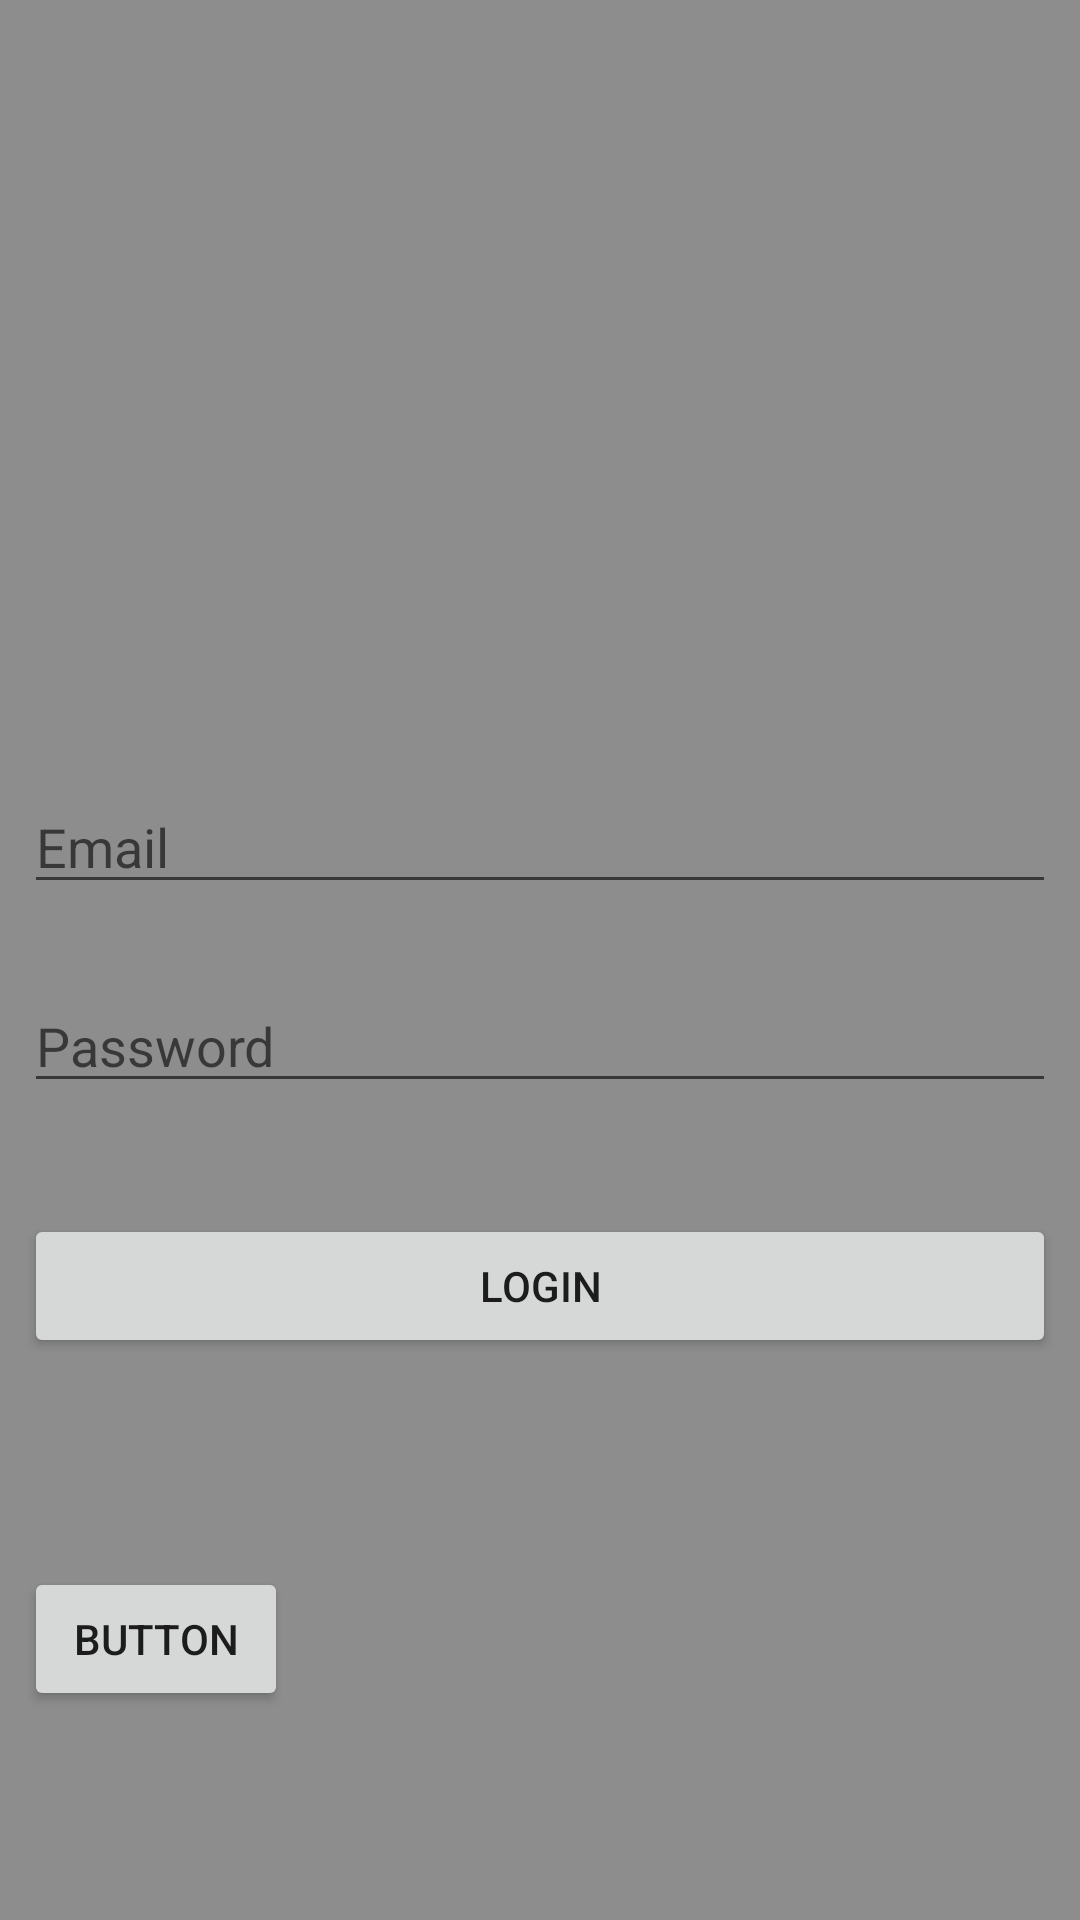

Here is an Android app screen rendered from its layout file. Give the layout XML and the strings, colors and styles it references.
<!-- AndroidManifest.xml: activity theme AppTheme.NoActionBar -->
<!-- res/layout/activity_login.xml -->
<?xml version="1.0" encoding="utf-8"?>
<android.support.constraint.ConstraintLayout xmlns:android="http://schemas.android.com/apk/res/android"
    xmlns:app="http://schemas.android.com/apk/res-auto"
    xmlns:tools="http://schemas.android.com/tools"
    android:layout_width="match_parent"
    android:layout_height="match_parent"
    android:background="#70000000">

    <ImageView
        android:id="@+id/login_Logo"
        android:layout_width="wrap_content"
        android:layout_height="200dp"
        android:layout_marginEnd="8dp"
        android:layout_marginLeft="8dp"
        android:layout_marginRight="8dp"
        android:layout_marginStart="8dp"
        android:layout_marginTop="16dp"
        app:layout_constraintEnd_toEndOf="parent"
        app:layout_constraintStart_toStartOf="parent"
        app:layout_constraintTop_toTopOf="parent"
        app:srcCompat="@drawable/logoalpha" />

    <EditText
        android:id="@+id/email"
        android:layout_width="0dp"
        android:layout_height="wrap_content"
        android:layout_marginEnd="8dp"
        android:layout_marginLeft="8dp"
        android:layout_marginRight="8dp"
        android:layout_marginStart="8dp"
        android:layout_marginTop="44dp"
        android:ems="10"
        android:hint="Email"
        android:inputType="textWebEmailAddress"
        app:layout_constraintEnd_toEndOf="parent"
        app:layout_constraintHorizontal_bias="0.0"
        app:layout_constraintStart_toStartOf="parent"
        app:layout_constraintTop_toBottomOf="@+id/login_Logo" />

    <EditText
        android:id="@+id/password"
        android:layout_width="0dp"
        android:layout_height="wrap_content"
        android:layout_marginEnd="8dp"
        android:layout_marginLeft="8dp"
        android:layout_marginRight="8dp"
        android:layout_marginStart="8dp"
        android:layout_marginTop="25dp"
        android:ems="10"
        android:hint="Password"
        android:inputType="textPassword"
        app:layout_constraintEnd_toEndOf="parent"
        app:layout_constraintHorizontal_bias="0.0"
        app:layout_constraintStart_toStartOf="parent"
        app:layout_constraintTop_toBottomOf="@+id/email" />

    <Button
        android:id="@+id/loginBtn"
        android:layout_width="0dp"
        android:layout_height="wrap_content"
        android:layout_marginBottom="8dp"
        android:layout_marginEnd="8dp"
        android:layout_marginLeft="8dp"
        android:layout_marginRight="8dp"
        android:layout_marginStart="8dp"
        android:layout_marginTop="8dp"
        android:text="Login"
        app:layout_constrainedHeight="true"
        app:layout_constrainedWidth="true"
        app:layout_constraintBottom_toBottomOf="parent"
        app:layout_constraintEnd_toEndOf="parent"
        app:layout_constraintStart_toStartOf="parent"
        app:layout_constraintTop_toBottomOf="@+id/password"
        app:layout_constraintVertical_bias="0.139" />

    <Button
        android:id="@+id/fb_button"
        android:layout_width="wrap_content"
        android:layout_height="wrap_content"
        android:layout_marginBottom="8dp"
        android:layout_marginLeft="8dp"
        android:layout_marginStart="8dp"
        android:layout_marginTop="8dp"
        android:text="Button"
        app:layout_constraintBottom_toBottomOf="parent"
        app:layout_constraintStart_toStartOf="parent"
        app:layout_constraintTop_toBottomOf="@+id/loginBtn" />

    <Button
        android:id="@+id/gail_button"
        android:layout_width="50dp"
        android:layout_height="50dp"
        android:layout_marginBottom="8dp"
        android:layout_marginEnd="8dp"
        android:layout_marginLeft="8dp"
        android:layout_marginRight="8dp"
        android:layout_marginStart="8dp"
        android:background="@drawable/gail_login_btn"
        app:layout_constraintBottom_toBottomOf="parent"
        app:layout_constraintEnd_toEndOf="parent"
        app:layout_constraintStart_toEndOf="@+id/fb_button"
        app:layout_constraintTop_toBottomOf="@+id/loginBtn" />


</android.support.constraint.ConstraintLayout>
<!-- resources referenced by this layout -->
<resources>
  <!-- drawable gail_login_btn (drawable) -->
  <?xml version="1.0" encoding="utf-8"?>
  <layer-list xmlns:android="http://schemas.android.com/apk/res/android">
      <item android:state_pressed="true">
          <shape android:shape="oval">
              <corners android:radius="3dp" />
              <solid android:color="#B2000000" />
          </shape>
      </item>
      <item android:state_focused="true">
          <shape android:shape="oval">
              <padding android:padding="1dp" />
              <corners android:radius="5dp" />
              <solid android:color="#50000000" />
          </shape>
      </item>
      <item>
          <shape android:shape="oval">
              <solid android:color="@android:color/transparent"/>
              <stroke android:width="50px" android:color="@android:color/white"/>
          </shape>
      </item>
      <item android:drawable="@drawable/logoalpha" />
  </layer-list>
  <style name="AppTheme.NoActionBar">
          <item name="windowActionBar">false</item>
          <item name="windowNoTitle">true</item>
          <item name="android:statusBarColor">@android:color/transparent</item>
      </style>
</resources>
